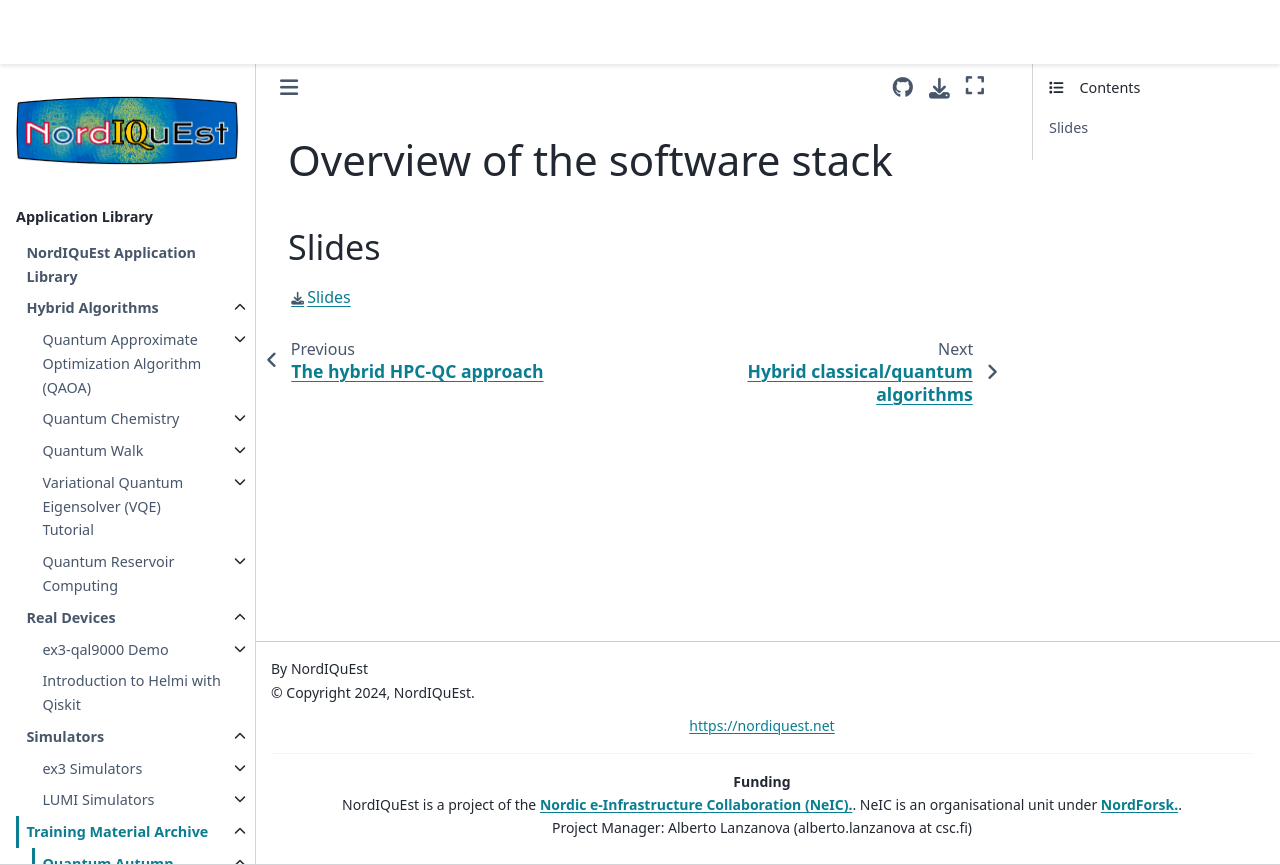

repository: NordIQuEst/application-library · page: training-material/qas2022/slides/software_stack_overview.html · generator: sphinx

# Overview of the software stack

## Slides

[Slides](ENCCS-L6-SW-stack-2.pdf)
